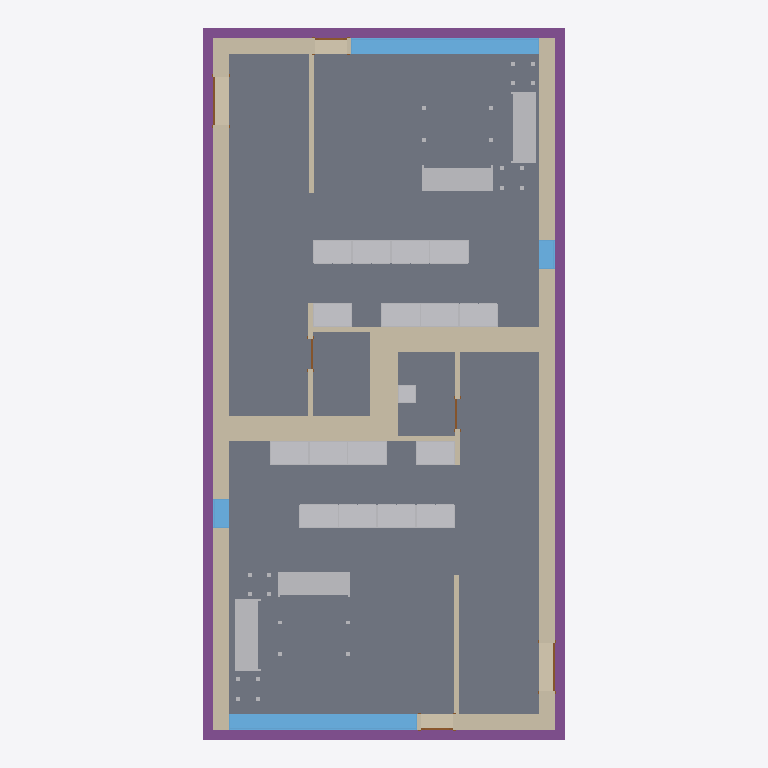
Plan cut of the same IFC building model at storey 'T/FDN' (level -1.25 m, cut at 0.15 m), seen from above with north up, elements coloured by IFC class: 27 other elements (light grey), 21 walls (beige), 6 slabs (grey), 6 doors (brown), 4 footings (purple), 4 windows (light blue). Cut surfaces are drawn darker.
Extent 9.3 m × 18.3 m × 8.2 m (x, y, z). Storeys (4): T/FDN at -1.25 m; Level 1 at 0.00 m; Level 2 at 3.10 m; Roof at 6.00 m. Elements (192): 61 IfcFurnishingElement, 48 IfcWallStandardCase, 22 IfcWindow, 18 IfcSlab, 14 IfcDoor, 13 IfcCovering, 8 IfcBeam, 7 IfcFooting, 1 IfcWall.

HEADER;
FILE_DESCRIPTION(('ViewDefinition [CoordinationView]'),'2;1');
FILE_NAME('0001','2011-05-05T12:13:08',(''),(''),'Autodesk Revit Architecture 2011 - 1.0','20100326_1700','');
FILE_SCHEMA(('IFC2X3'));
ENDSEC;
DATA;
#34=IFCPROJECT('1xS3BCk291UvhgP2a6eflL',#33,'0001',$,$,'Duplex Apartment','Project Status',(#27,#28),#23);
#29329=IFCSITE('1xS3BCk291UvhgP2a6eflN',#33,'Default',$,'',#29328,$,$,.ELEMENT.,$,$,$,$,$);
#36=IFCBUILDING('1xS3BCk291UvhgP2a6eflK',#33,$,$,$,#25,$,$,.ELEMENT.,$,$,$);
#39=IFCBUILDINGSTOREY('1xS3BCk291UvhgP2dvNMKI',#33,'Level 1',$,$,#38,$,$,.ELEMENT.,0.0);
#43=IFCBUILDINGSTOREY('1xS3BCk291UvhgP2dvNMQJ',#33,'Level 2',$,$,#42,$,$,.ELEMENT.,3.100000000000196);
#47=IFCBUILDINGSTOREY('1xS3BCk291UvhgP2dvNsgp',#33,'T/FDN',$,$,#46,$,$,.ELEMENT.,-1.25);
#51=IFCBUILDINGSTOREY('1xS3BCk291UvhgP2dvNtSE',#33,'Roof',$,$,#50,$,$,.ELEMENT.,6.000000000000207);
#17527=IFCSLAB('2OBrcmyk58NupXoVOHUtgP',#33,'Floor:Finish Floor - Wood:171292',$,'Floor:Finish Floor - Wood',#17500,#17526,'171292',.FLOOR.);
#17318=IFCSLAB('2OBrcmyk58NupXoVOHUtxr',#33,'Floor:Finish Floor - Wood:170352',$,'Floor:Finish Floor - Wood',#17291,#17317,'170352',.FLOOR.);
#17575=IFCSLAB('2OBrcmyk58NupXoVOHUten',#33,'Floor:Finish Floor - Ceramic Tile:171444',$,'Floor:Finish Floor - Ceramic Tile',#17565,#17574,'171444',.FLOOR.);
#17366=IFCSLAB('2OBrcmyk58NupXoVOHUtoa',#33,'Floor:Finish Floor - Ceramic Tile:170785',$,'Floor:Finish Floor - Ceramic Tile',#17356,#17365,'170785',.FLOOR.);
#3762=IFCWALLSTANDARDCASE('2O2Fr$t4X7Zf8NOew3FNqI',#33,'Basic Wall:Exterior - Brick on Block:138157',$,'Basic Wall:Exterior - Brick on Block:130892',#3749,#3761,'138157');
#3850=IFCWALLSTANDARDCASE('2O2Fr$t4X7Zf8NOew3FNhv',#33,'Basic Wall:Exterior - Brick on Block:138310',$,'Basic Wall:Exterior - Brick on Block:130892',#3837,#3849,'138310');
#18582=IFCFOOTING('0kF45Qs8L9PAM9kmb1lT5d',#33,'Wall Foundation:Bearing Footing - 900 x 300:186596',$,'Wall Foundation:Bearing Footing - 900 x 300',#18571,#18581,'186596',.STRIP_FOOTING.);
#18702=IFCFOOTING('0kF45Qs8L9PAM9kmb1lT5t',#33,'Wall Foundation:Bearing Footing - 900 x 300:186612',$,'Wall Foundation:Bearing Footing - 900 x 300',#18691,#18701,'186612',.STRIP_FOOTING.);
#17462=IFCSLAB('2OBrcmyk58NupXoVOHUtju',#33,'Floor:Finish Floor - Ceramic Tile:171261',$,'Floor:Finish Floor - Ceramic Tile',#17452,#17461,'171261',.FLOOR.);
#17414=IFCSLAB('2OBrcmyk58NupXoVOHUtjR',#33,'Floor:Finish Floor - Ceramic Tile:171230',$,'Floor:Finish Floor - Ceramic Tile',#17404,#17413,'171230',.FLOOR.);
#18663=IFCFOOTING('0kF45Qs8L9PAM9kmb1lT5l',#33,'Wall Foundation:Bearing Footing - 900 x 300:186604',$,'Wall Foundation:Bearing Footing - 900 x 300',#18652,#18662,'186604',.STRIP_FOOTING.);
#4158=IFCWALLSTANDARDCASE('2O2Fr$t4X7Zf8NOew3FKRi',#33,'Basic Wall:Party Wall - CMU Residential Unit Dimising Wall:139347',$,'Basic Wall:Party Wall - CMU Residential Unit Dimising Wall:128555',#4123,#4157,'139347');
#4048=IFCWALLSTANDARDCASE('2O2Fr$t4X7Zf8NOew3FNbT',#33,'Basic Wall:Party Wall - CMU Residential Unit Dimising Wall:139234',$,'Basic Wall:Party Wall - CMU Residential Unit Dimising Wall:128555',#4012,#4047,'139234');
#6175=IFCWINDOW('1hOSvn6df7F8_7GcBWlR72',#33,'M_Fixed:4835mm x 2420mm:4835mm x 2420mm:145788',$,'4835mm x 2420mm',#6174,#6169,'145788',2.419999999999998,4.834999999999996);
#6280=IFCWINDOW('1hOSvn6df7F8_7GcBWlRBU',#33,'M_Fixed:4835mm x 2420mm:4835mm x 2420mm:146016',$,'4835mm x 2420mm',#6279,#6274,'146016',2.419999999999998,4.834999999999997);
#18740=IFCFOOTING('0kF45Qs8L9PAM9kmb1lT5$',#33,'Wall Foundation:Bearing Footing - 900 x 300:186620',$,'Wall Foundation:Bearing Footing - 900 x 300',#18730,#18739,'186620',.STRIP_FOOTING.);
#3562=IFCWALLSTANDARDCASE('2O2Fr$t4X7Zf8NOew3FNtn',#33,'Basic Wall:Exterior - Brick on Block:138062',$,'Basic Wall:Exterior - Brick on Block:130892',#3546,#3561,'138062');
#3806=IFCWALLSTANDARDCASE('2O2Fr$t4X7Zf8NOew3FNr2',#33,'Basic Wall:Exterior - Brick on Block:138237',$,'Basic Wall:Exterior - Brick on Block:130892',#3793,#3805,'138237');
#13704=IFCFURNISHINGELEMENT('2OBrcmyk58NupXoVOHUtOy',#33,'M_Sofa:1830mm:1830mm:168377',$,'1830mm',#13703,#13697,'168377');
#13733=IFCFURNISHINGELEMENT('2OBrcmyk58NupXoVOHUtO$',#33,'M_Sofa:1830mm:1830mm:168378',$,'1830mm',#13732,#13726,'168378');
#13327=IFCFURNISHINGELEMENT('2OBrcmyk58NupXoVOHUsc7',#33,'M_Sofa:1830mm:1830mm:167426',$,'1830mm',#13326,#13320,'167426');
#13259=IFCFURNISHINGELEMENT('2OBrcmyk58NupXoVOHUshs',#33,'M_Sofa:1830mm:1830mm:167283',$,'1830mm',#13258,#13252,'167283');
#4224=IFCWALLSTANDARDCASE('2O2Fr$t4X7Zf8NOew3FKRH',#33,'Basic Wall:Party Wall - CMU Residential Unit Dimising Wall:139374',$,'Basic Wall:Party Wall - CMU Residential Unit Dimising Wall:128555',#4189,#4223,'139374');
#19840=IFCWALLSTANDARDCASE('0iEHWY1$XA8eQeeULq4jZ1',#33,'Basic Wall:Interior - Furring (152 mm Stud):189074',$,'Basic Wall:Interior - Furring (152 mm Stud):187795',#19816,#19839,'189074');
#20055=IFCWALLSTANDARDCASE('0iEHWY1$XA8eQeeULq4jE6',#33,'Basic Wall:Interior - Furring (152 mm Stud):190933',$,'Basic Wall:Interior - Furring (152 mm Stud):187795',#20042,#20054,'190933');
#11380=IFCFURNISHINGELEMENT('0wkEuT1wr1kOyafLY4vyMO',#33,'M_Base Cabinet-Double Door & 2 Drawer:1000mm:1000mm:159159',$,'1000mm',#11379,#11373,'159159');
#12067=IFCFURNISHINGELEMENT('2OBrcmyk58NupXoVOHUvGQ',#33,'M_Base Cabinet-Double Door & 2 Drawer:1000mm:1000mm:160671',$,'1000mm',#12066,#12060,'160671');
#12093=IFCFURNISHINGELEMENT('2OBrcmyk58NupXoVOHUvH8',#33,'M_Base Cabinet-Double Door & 2 Drawer:1000mm:1000mm:160717',$,'1000mm',#12092,#12086,'160717');
#12559=IFCFURNISHINGELEMENT('2OBrcmyk58NupXoVOHUvqp',#33,'M_Base Cabinet-Double Door & 2 Drawer:1000mm:1000mm:162486',$,'1000mm',#12558,#12552,'162486');
#12585=IFCFURNISHINGELEMENT('2OBrcmyk58NupXoVOHUvqo',#33,'M_Base Cabinet-Double Door & 2 Drawer:1000mm:1000mm:162487',$,'1000mm',#12584,#12578,'162487');
#12637=IFCFURNISHINGELEMENT('2OBrcmyk58NupXoVOHUvqy',#33,'M_Base Cabinet-Double Door & 2 Drawer:1000mm:1000mm:162489',$,'1000mm',#12636,#12630,'162489');
#12611=IFCFURNISHINGELEMENT('2OBrcmyk58NupXoVOHUvqz',#33,'M_Base Cabinet-Double Door & 2 Drawer:1000mm:1000mm:162488',$,'1000mm',#12610,#12604,'162488');
#12533=IFCFURNISHINGELEMENT('2OBrcmyk58NupXoVOHUvtA',#33,'M_Base Cabinet-Double Door & 2 Drawer:1000mm:1000mm:162383',$,'1000mm',#12532,#12526,'162383');
#12941=IFCFURNISHINGELEMENT('2OBrcmyk58NupXoVOHUvr4',#33,'M_Base Cabinet-Double Door & 2 Drawer:1000mm:1000mm:162497',$,'1000mm',#12940,#12934,'162497');
#11774=IFCFURNISHINGELEMENT('0wkEuT1wr1kOyafLY4vyOn',#33,'M_Base Cabinet-Double Door & 2 Drawer:1000mm:1000mm:159262',$,'1000mm',#11773,#11767,'159262');
#12403=IFCFURNISHINGELEMENT('2OBrcmyk58NupXoVOHUvup',#33,'M_Base Cabinet-Double Door & 2 Drawer:1000mm:1000mm:162230',$,'1000mm',#12402,#12396,'162230');
#12481=IFCFURNISHINGELEMENT('2OBrcmyk58NupXoVOHUvs2',#33,'M_Base Cabinet-Double Door & 2 Drawer:1000mm:1000mm:162311',$,'1000mm',#12480,#12474,'162311');
#12507=IFCFURNISHINGELEMENT('2OBrcmyk58NupXoVOHUvsm',#33,'M_Base Cabinet-Double Door & 2 Drawer:1000mm:1000mm:162357',$,'1000mm',#12506,#12500,'162357');
#12832=IFCFURNISHINGELEMENT('2OBrcmyk58NupXoVOHUvqu',#33,'M_Base Cabinet-Double Door & 2 Drawer:1000mm:1000mm:162493',$,'1000mm',#12831,#12825,'162493');
#12889=IFCFURNISHINGELEMENT('2OBrcmyk58NupXoVOHUvqw',#33,'M_Base Cabinet-Double Door & 2 Drawer:1000mm:1000mm:162495',$,'1000mm',#12888,#12882,'162495');
#12915=IFCFURNISHINGELEMENT('2OBrcmyk58NupXoVOHUvr5',#33,'M_Base Cabinet-Double Door & 2 Drawer:1000mm:1000mm:162496',$,'1000mm',#12914,#12908,'162496');
#3894=IFCWALLSTANDARDCASE('2O2Fr$t4X7Zf8NOew3FNld',#33,'Basic Wall:Interior - Partition (92mm Stud):138584',$,'Basic Wall:Interior - Partition (92mm Stud):128360',#3881,#3893,'138584');
#4357=IFCWALLSTANDARDCASE('2O2Fr$t4X7Zf8NOew3FKGS',#33,'Basic Wall:Interior - Partition (92mm Stud):139939',$,'Basic Wall:Interior - Partition (92mm Stud):128360',#4344,#4356,'139939');
#4575=IFCWALLSTANDARDCASE('2O2Fr$t4X7Zf8NOew3FK9N',#33,'Basic Wall:Foundation - Concrete (417mm):140520',$,'Basic Wall:Foundation - Concrete (417mm):128676',#4562,#4574,'140520');
#4675=IFCWALLSTANDARDCASE('2O2Fr$t4X7Zf8NOew3FKE5',#33,'Basic Wall:Foundation - Concrete (417mm):140602',$,'Basic Wall:Foundation - Concrete (417mm):128676',#4662,#4674,'140602');
#20010=IFCWALLSTANDARDCASE('0iEHWY1$XA8eQeeULq4jDb',#33,'Basic Wall:Interior - Furring (152 mm Stud):190774',$,'Basic Wall:Interior - Furring (152 mm Stud):187795',#19997,#20009,'190774');
#19922=IFCWALLSTANDARDCASE('0iEHWY1$XA8eQeeULq4j_U',#33,'Basic Wall:Interior - Furring (152 mm Stud):189901',$,'Basic Wall:Interior - Furring (152 mm Stud):187795',#19909,#19921,'189901');
#6670=IFCWINDOW('1hOSvn6df7F8_7GcBWlRLx',#33,'M_Fixed:750mm x 2200mm:750mm x 2200mm:146885',$,'750mm x 2200mm',#6669,#6664,'146885',2.199999999999996,0.7499999999999996);
#6774=IFCWINDOW('1hOSvn6df7F8_7GcBWlRRL',#33,'M_Fixed:750mm x 2200mm:750mm x 2200mm:147051',$,'750mm x 2200mm',#6773,#6768,'147051',2.199999999999996,0.7499999999999984);
#4402=IFCWALLSTANDARDCASE('2O2Fr$t4X7Zf8NOew3FK80',#33,'Basic Wall:Foundation - Concrete (417mm):140479',$,'Basic Wall:Foundation - Concrete (417mm):128676',#4389,#4401,'140479');
#4625=IFCWALLSTANDARDCASE('2O2Fr$t4X7Zf8NOew3FKEr',#33,'Basic Wall:Foundation - Concrete (417mm):140554',$,'Basic Wall:Foundation - Concrete (417mm):128676',#4612,#4624,'140554');
#3980=IFCWALLSTANDARDCASE('2O2Fr$t4X7Zf8NOew3FNau',#33,'Basic Wall:Interior - Partition (92mm Stud):139143',$,'Basic Wall:Interior - Partition (92mm Stud):128360',#3967,#3979,'139143');
#4267=IFCWALLSTANDARDCASE('2O2Fr$t4X7Zf8NOew3FKST',#33,'Basic Wall:Interior - Partition (92mm Stud):139682',$,'Basic Wall:Interior - Partition (92mm Stud):128360',#4254,#4266,'139682');
#27987=IFCFURNISHINGELEMENT('2gRXFgjRn2HPE$YoDLX0vP',#33,'M_Vanity Cabinet-Double Door Sink Unit:450 x 450 mm:450 x 450 mm:205548',$,'450 x 450 mm',#27986,#27980,'205548');
#4312=IFCWALLSTANDARDCASE('2O2Fr$t4X7Zf8NOew3FKIu',#33,'Basic Wall:Interior - Partition (92mm Stud):139783',$,'Basic Wall:Interior - Partition (92mm Stud):128360',#4299,#4311,'139783');
#19965=IFCWALLSTANDARDCASE('0iEHWY1$XA8eQeeULq4jpl',#33,'Basic Wall:Interior - Partition (92mm Stud):190140',$,'Basic Wall:Interior - Partition (92mm Stud):128360',#19952,#19964,'190140');
#6401=IFCDOOR('1hOSvn6df7F8_7GcBWlRGQ',#33,'M_Single-Flush:1250mm x 2010mm:1250mm x 2010mm:146596',$,'1250mm x 2010mm',#6400,#6395,'146596',2.009999999999999,1.25);
#6506=IFCDOOR('1hOSvn6df7F8_7GcBWlRH8',#33,'M_Single-Flush:1250mm x 2010mm:1250mm x 2010mm:146678',$,'1250mm x 2010mm',#6505,#6500,'146678',2.009999999999999,1.25);
#17738=IFCDOOR('1s1jVhK8z0pgKYcr9jt781',#33,'M_Single-Glass 1:0813 x 2420mm:0813 x 2420mm:171853',$,'0813 x 2420mm',#17737,#17732,'171853',2.42,0.8129999999999998);
#17846=IFCDOOR('1s1jVhK8z0pgKYcr9jt7AB',#33,'M_Single-Glass 1:0813 x 2420mm:0813 x 2420mm:171975',$,'0813 x 2420mm',#17845,#17840,'171975',2.42,0.8129999999999993);
#7815=IFCDOOR('1hOSvn6df7F8_7GcBWlS8Z',#33,'M_Single-Flush:0762 x 2032mm:0762 x 2032mm:150173',$,'0762 x 2032mm',#7814,#7809,'150173',2.032,0.7619999999999989);
#7918=IFCDOOR('1hOSvn6df7F8_7GcBWlS9F',#33,'M_Single-Flush:0762 x 2032mm:0762 x 2032mm:150257',$,'0762 x 2032mm',#7917,#7912,'150257',2.032,0.762);
#13450=IFCFURNISHINGELEMENT('2OBrcmyk58NupXoVOHUsab',#33,'M_Table-Coffee:0610 x 0610 x 0610mm:0610 x 0610 x 0610mm:167584',$,'0610 x 0610 x 0610mm',#13449,#13443,'167584');
#13634=IFCFURNISHINGELEMENT('2OBrcmyk58NupXoVOHUtVQ',#33,'M_Table-Coffee:0915 x 1830 x 0457mm:0915 x 1830 x 0457mm:168031',$,'0915 x 1830 x 0457mm',#13633,#13627,'168031');
#13520=IFCFURNISHINGELEMENT('2OBrcmyk58NupXoVOHUsbY',#33,'M_Table-Coffee:0610 x 0610 x 0610mm:0610 x 0610 x 0610mm:167655',$,'0610 x 0610 x 0610mm',#13519,#13513,'167655');
#13791=IFCFURNISHINGELEMENT('2OBrcmyk58NupXoVOHUtOv',#33,'M_Table-Coffee:0610 x 0610 x 0610mm:0610 x 0610 x 0610mm:168380',$,'0610 x 0610 x 0610mm',#13790,#13784,'168380');
#13762=IFCFURNISHINGELEMENT('2OBrcmyk58NupXoVOHUtO_',#33,'M_Table-Coffee:0610 x 0610 x 0610mm:0610 x 0610 x 0610mm:168379',$,'0610 x 0610 x 0610mm',#13761,#13755,'168379');
#13820=IFCFURNISHINGELEMENT('2OBrcmyk58NupXoVOHUtOu',#33,'M_Table-Coffee:0915 x 1830 x 0457mm:0915 x 1830 x 0457mm:168381',$,'0915 x 1830 x 0457mm',#13819,#13813,'168381');
ENDSEC;